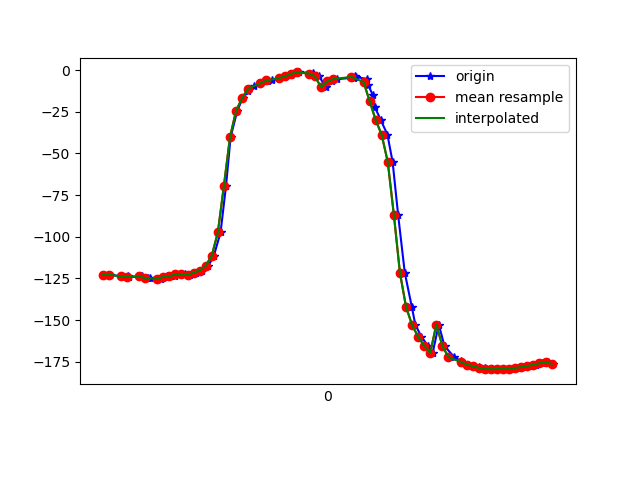

The data file committed next to this chart (first rows):
1618777848939, 1473532778915323, -122.768745, 19.554745, -27.02909
1618777848944, 1473532798146093, -122.7, 19.56, -27.05
1618777848982, 1473532817376863, -123.9, 20.72, -27.31
1618777849003, 1473532836607633, -123.6, 20.83, -27.78
1618777849006, 1473532855838403, -124.4, 21.4, -27.32
1618777849044, 1473532875069173, -123.7, 21.71, -28.35
1618777849051, 1473532894299943, -123.9, 22.04, -28.03
1618777849071, 1473532913530713, -124.9, 23.47, -28.19
1618777849075, 1473532932761483, -124.6, 23.79, -28.49
1618777849111, 1473532951992253, -125.3, 24.52, -27.92
1618777849127, 1473532971223023, -124.3, 25.12, -29.28
1618777849131, 1473532990453793, -123.8, 26.72, -29.89
1618777849159, 1473533009684563, -123.7, 29.59, -30.61
1618777849179, 1473533028915333, -122.6, 32.94, -32.63
1618777849193, 1473533048146103, -122.3, 36.43, -33.53
1618777849209, 1473533067376873, -123.1, 41.51, -34.57
1618777849229, 1473533086607643, -121.5, 46.34, -37.4
1618777849249, 1473533105838413, -120.3, 51.94, -40.2
1618777849269, 1473533125069183, -117.4, 59.29, -45.89
1618777849287, 1473533144299953, -111.3, 66.34, -55
1618777849309, 1473533163530723, -97.35, 72.28, -71.93
1618777849327, 1473533182761493, -69.32, 75.63, -103.5
1618777849342, 1473533201992263, -40.21, 74.15, -136.7
1618777849364, 1473533221223033, -24.46, 70.71, -156.8
1618777849382, 1473533240453803, -16.74, 67.55, -168.9
1618777849401, 1473533259684573, -12.43, 65.07, -177.3
1618777849418, 1473533278915343, -9.798, 63.07, 176.5
1618777849440, 1473533298146113, -7.887, 61.11, 171.7
1618777849464, 1473533317376883, -6.656, 59.1, 168.4
1618777849478, 1473533336607653, -5.825, 57.72, 166.5
1618777849500, 1473533355838423, -4.879, 57.35, 165.5
1618777849521, 1473533375069193, -3.83, 57.66, 165
1618777849541, 1473533394299963, -2.783, 58.47, 165.2
1618777849551, 1473533413530733, -1.865, 59.46, 166.1
1618777849569, 1473533432761503, -1.406, 60.14, 167.9
1618777849612, 1473533451992273, -1.609, 60.39, 170.6
1618777849615, 1473533471223043, -2.506, 60.11, 174.3
1618777849634, 1473533490453813, -3.711, 59.25, 178.9
1618777849655, 1473533509684583, -10.26, 57.97, -152.5
1618777849675, 1473533528915353, -6.826, 57.81, -158.6
1618777849693, 1473533548146123, -5.425, 57.45, -159.1
1618777849750, 1473533567376893, -4.534, 57.28, -158.7
1618777849752, 1473533586607663, -3.636, 58.41, -158
1618777849755, 1473533605838433, -4.073, 60.09, -153.2
1618777849793, 1473533625069203, -5.444, 62.2, -147.6
1618777849795, 1473533644299973, -8.77, 65.06, -140.9
1618777849810, 1473533663530743, -14.7, 68.31, -132.6
1618777849817, 1473533682761513, -22.2, 71.33, -123.4
1618777849837, 1473533701992283, -29.91, 73.98, -115
1618777849859, 1473533721223053, -38.86, 76.47, -106
1618777849876, 1473533740453823, -55.21, 78.93, -90.56
1618777849894, 1473533759684593, -86.74, 80.02, -60.65
1618777849916, 1473533778915363, -121.5, 77.13, -27.88
1618777849939, 1473533798146133, -141.9, 71.15, -9.57
1618777849951, 1473533817376903, -153, 64.55, -0.3683
1618777849971, 1473533836607673, -160, 58.67, 4.898
1618777849992, 1473533855838443, -165.5, 53.54, 8.467
1618777850008, 1473533875069213, -169.7, 48.29, 10.82
1618777850028, 1473533894299983, -152.7, 52.2, -2.163
1618777850047, 1473533913530753, -165.6, 42.44, 7.883
1618777850079, 1473533932761523, -172.2, 33.16, 12.87
... 18 more rows
